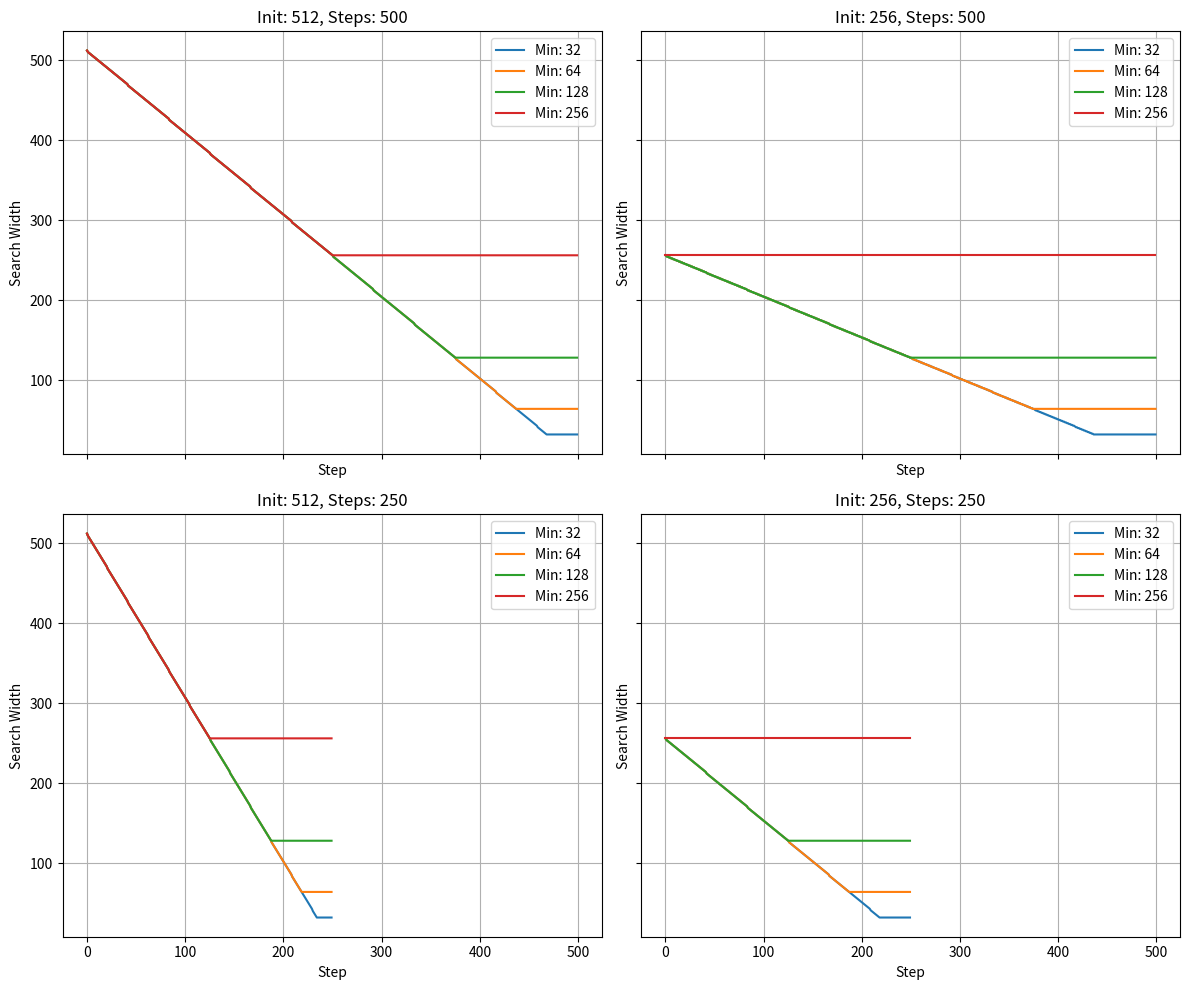

This chart was generated by the following Python code:
import matplotlib.pyplot as plt
import numpy as np

configs = [(500, 512), (500, 256), (250, 512), (250, 256)]
min_widths = [32, 64, 128, 256]
fig, axes = plt.subplots(2, 2, figsize=(12, 10), sharex=True, sharey=True)

for ax, (n_steps, init_width) in zip(axes.flatten(), configs):
    steps = np.arange(n_steps)
    for w in min_widths:
        widths = np.maximum(w, (init_width * (1 - steps / n_steps)).astype(int))
        ax.plot(steps, widths, label=f"Min: {w}")
    ax.set(
        title=f"Init: {init_width}, Steps: {n_steps}",
        xlabel="Step",
        ylabel="Search Width",
    )
    ax.legend()
    ax.grid()

plt.tight_layout()
plt.savefig("search_width_comparison.png")
plt.show()
print("Plot saved at: search_width_comparison.png")
